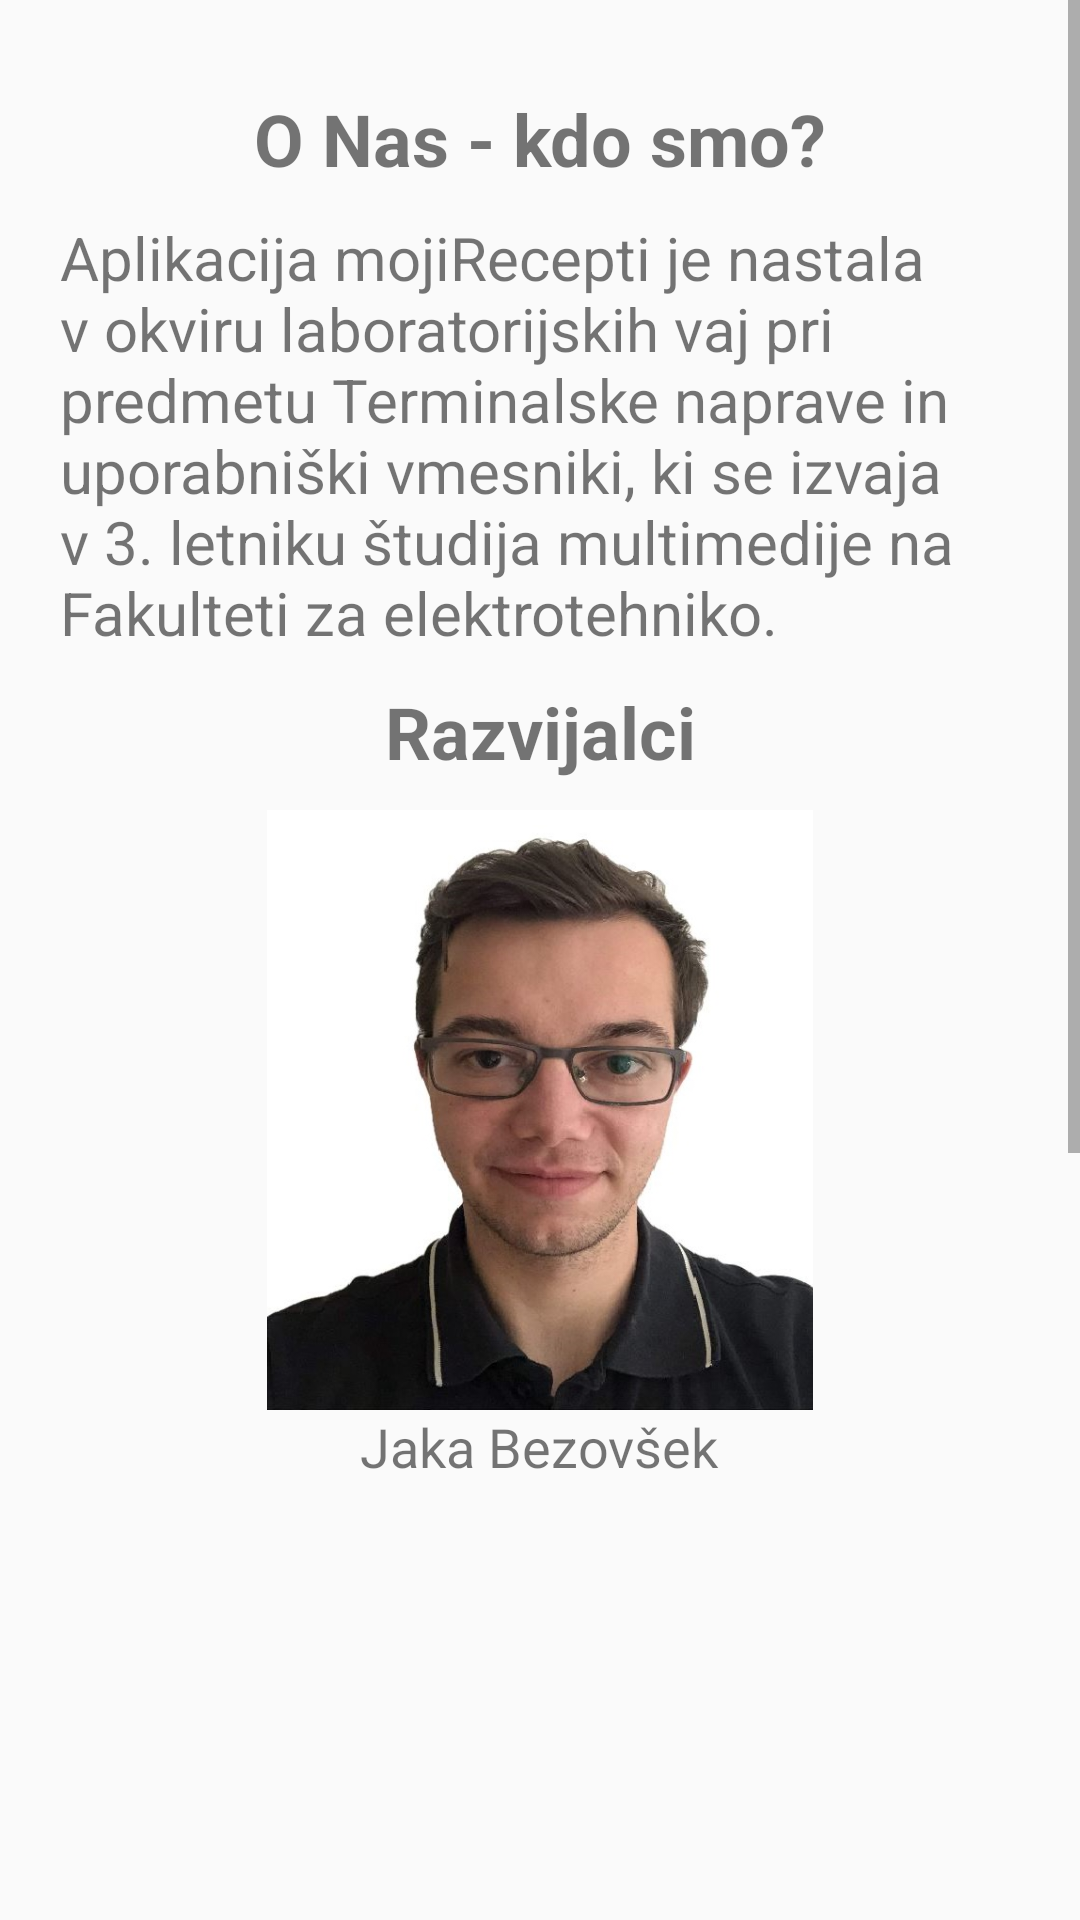

Here is an Android app screen rendered from its layout file. Give the layout XML and the strings, colors and styles it references.
<!-- AndroidManifest.xml: application theme AppTheme -->
<!-- res/layout/about_us.xml -->
<?xml version="1.0" encoding="utf-8"?>
<ScrollView
    xmlns:android="http://schemas.android.com/apk/res/android"
    xmlns:app="http://schemas.android.com/apk/res-auto"
    android:layout_width="match_parent"
    android:layout_height="match_parent">
    <RelativeLayout
        android:layout_marginBottom="100dp"
        android:layout_width="match_parent"
        android:layout_height="match_parent"
        android:layout_margin="20dp">
        <TextView android:layout_height="wrap_content"
            android:id="@+id/kdo_smo"
            android:layout_width="match_parent"
            android:text="@string/about_us_title"
            android:textSize="24sp"
            android:gravity="center_horizontal"
            android:textStyle="bold"
            android:layout_margin="10dp" />

        <TextView
            android:id="@+id/opis_projekta"
            android:layout_width="match_parent"
            android:layout_height="wrap_content"
            android:layout_below="@id/kdo_smo"
            android:text="@string/o_nas_tekst"
            android:textSize="20sp"/>

        <TextView android:layout_height="wrap_content"
            android:id="@+id/ekipa"
            android:layout_width="match_parent"
            android:text="@string/developers"
            android:textSize="24sp"
            android:gravity="center_horizontal"
            android:textStyle="bold"
            android:layout_margin="10dp"
            android:layout_below="@id/opis_projekta"/>

        <ImageView
            android:id="@+id/jaka_slika"
            android:layout_width="200dp"
            android:layout_height="200dp"
            app:srcCompat="@drawable/jaka"
            android:layout_centerHorizontal="true"
            android:layout_below="@id/ekipa"
            />
        <TextView
            android:id="@+id/napis_jaka"
            android:layout_width="wrap_content"
            android:layout_height="wrap_content"
            android:text="@string/jaka"
            android:layout_below="@id/jaka_slika"
            android:layout_centerHorizontal="true"
            android:textSize="18dp"
            />

        <ImageView
            android:id="@+id/matic_slika"
            android:layout_width="200dp"
            android:layout_height="200dp"
            app:srcCompat="@drawable/lulik_matic"
            android:layout_below="@id/napis_jaka"
            android:layout_marginTop="20dp"
            android:layout_centerHorizontal="true"
            />

        <TextView
            android:id="@+id/napis_matic"
            android:layout_width="wrap_content"
            android:layout_height="wrap_content"
            android:text="@string/matic"
            android:layout_below="@id/matic_slika"
            android:layout_centerHorizontal="true"
            android:textSize="18dp"
            />

        <TextView
            android:id="@+id/date_place"
            android:layout_width="wrap_content"
            android:layout_height="wrap_content"
            android:text="@string/date"
            android:layout_below="@id/napis_matic"
            android:layout_centerHorizontal="true"
            android:layout_marginTop="200dp"
            android:textSize="20sp"
            android:textStyle="bold"
            android:layout_marginBottom="100dp"
            />
    </RelativeLayout>

</ScrollView>
<!-- resources referenced by this layout -->
<resources>
  <!-- drawable jaka: jpg bitmap (drawable, 79375 bytes) -->
  <string name="about_us_title">O Nas - kdo smo?</string>
  <string name="date">Ljubljana, 2020</string>
  <string name="developers">Razvijalci</string>
  <string name="jaka">Jaka Bezovšek</string>
  <string name="matic">Matic Lulik</string>
  <string name="o_nas_tekst">Aplikacija mojiRecepti je nastala v okviru laboratorijskih vaj pri predmetu Terminalske naprave in uporabniški vmesniki, ki se izvaja v 3. letniku študija multimedije na Fakulteti za elektrotehniko.</string>
  <style name="AppTheme" parent="Theme.AppCompat.Light.DarkActionBar">
          
          <item name="colorPrimary">@color/colorPrimary</item>
          <item name="colorPrimaryDark">@color/colorPrimaryDark</item>
          <item name="colorAccent">@color/colorAccent</item>
      </style>
  <color name="colorPrimary">#6200EE</color>
  <color name="colorPrimaryDark">#3700B3</color>
  <color name="colorAccent">#03DAC5</color>
</resources>
